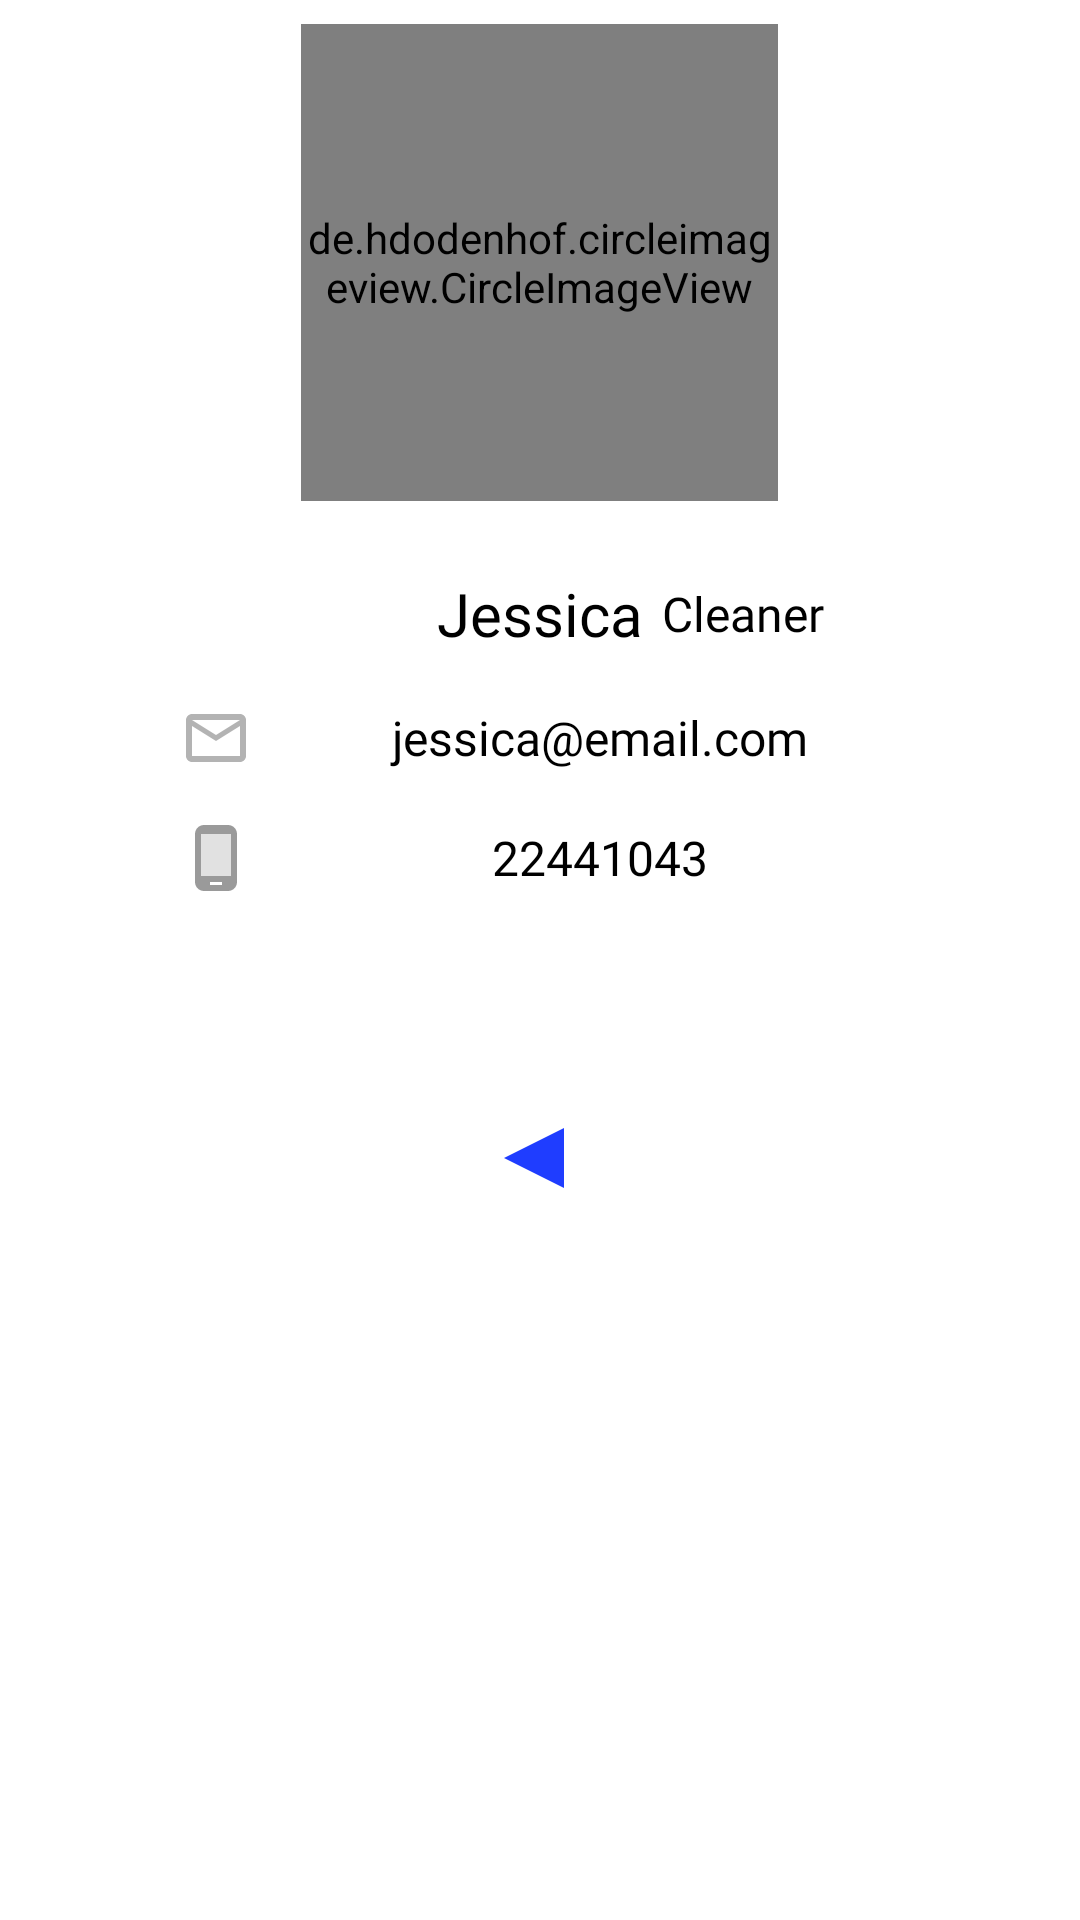

Reconstruct the res/layout file that produces this screen, plus the resources it refers to.
<!-- AndroidManifest.xml: application theme Theme.Digital_Learning_App -->
<!-- res/layout/fragment_profile.xml -->
<?xml version="1.0" encoding="utf-8"?>
<FrameLayout xmlns:android="http://schemas.android.com/apk/res/android"
    xmlns:tools="http://schemas.android.com/tools"
    xmlns:app="http://schemas.android.com/apk/res-auto"
    android:layout_width="match_parent"
    android:layout_height="match_parent"
    tools:context=".ui.App.FragmentProfile">

    <LinearLayout
        android:layout_width="match_parent"
        android:layout_height="match_parent"
        android:background="@color/white"
        android:elevation="0dp"
        android:orientation="vertical"
        android:backgroundTint="?colorOnPrimary"
        >


        <de.hdodenhof.circleimageview.CircleImageView
            android:id="@+id/fragment_personal_profile_picture"
            android:layout_width="159dp"
            android:layout_height="159dp"
            android:layout_marginTop="8dp"
            android:layout_gravity="center"
            android:src="@drawable/circle_profile"
            app:civ_border_color="#40000000"
            app:civ_border_width="1dp"
            />
        <androidx.constraintlayout.widget.ConstraintLayout
            android:layout_width="match_parent"
            android:layout_height="wrap_content"
            android:orientation="horizontal"
            android:layout_marginTop="24dp">

            <TextView
                android:id="@+id/fragment_personal_profile_personName"
                android:layout_width="wrap_content"
                android:layout_height="wrap_content"
                android:fontFamily="@font/playfair_black"
                android:gravity="center"
                android:text="Jessica"
                android:textAlignment="center"
                android:textAllCaps="false"
                android:textAppearance="@style/TextAppearance.AppCompat.Display1"
                android:textColor="?colorSecondary"
                android:textSize="20sp"
                app:layout_constraintBottom_toBottomOf="parent"
                app:layout_constraintEnd_toEndOf="parent"
                app:layout_constraintStart_toStartOf="parent"
                app:layout_constraintTop_toTopOf="parent" />


            <TextView
                android:id="@+id/fragment_personal_profile_age"
                android:layout_width="wrap_content"
                android:layout_height="wrap_content"
                android:fontFamily="@font/playfair_reg"
                android:gravity="center"
                android:text="Cleaner"
                android:textAlignment="center"

                android:textColor="?colorSecondary"
                android:textSize="16sp"
                app:layout_constraintBottom_toBottomOf="parent"
                app:layout_constraintEnd_toEndOf="parent"
                app:layout_constraintHorizontal_bias="0.07"
                app:layout_constraintStart_toEndOf="@+id/fragment_personal_profile_personName"
                app:layout_constraintTop_toTopOf="parent" />
        </androidx.constraintlayout.widget.ConstraintLayout>

        <TextView
            android:id="@+id/fragment_personal_profile_email_tv"
            android:layout_width="wrap_content"
            android:layout_height="wrap_content"
            android:fontFamily="@font/playfair_bold"
            android:gravity="center"
            android:text="jessica@email.com"
            android:textAlignment="center"
            android:textColor="?colorSecondary"
            android:textSize="16sp"
            android:layout_marginTop="16dp"
            android:drawablePadding="16dp"
            android:layout_gravity="center"
            android:width="240dp"
            app:drawableStartCompat="@drawable/vector_email" />

        <TextView
            android:id="@+id/tvPhoneNumbber"
            android:layout_width="wrap_content"
            android:layout_height="wrap_content"
            android:fontFamily="@font/playfair_bold"
            android:gravity="center"
            android:text="22441043"
            android:textAlignment="center"
            android:textColor="?colorSecondary"
            android:textSize="16sp"
            android:layout_marginTop="16dp"
            android:drawablePadding="16dp"
            android:layout_gravity="center"
            android:width="240dp"
            app:drawableStartCompat="@drawable/vector_android_phone" />

        <androidx.appcompat.widget.AppCompatButton
            android:id="@+id/bt_back"
            android:layout_width="wrap_content"
            android:layout_height="wrap_content"
            android:layout_gravity="center_horizontal"
            android:layout_marginTop="64dp"
            android:background="@drawable/arrow_back"


            app:layout_constraintBottom_toBottomOf="parent"
            app:layout_constraintEnd_toEndOf="parent"
            app:layout_constraintStart_toStartOf="parent"
            app:layout_constraintTop_toBottomOf="@+id/fragment_personal_profile_email_tv" />
    </LinearLayout>

</FrameLayout>
<!-- resources referenced by this layout -->
<resources>
  <color name="white">#FFFFFFFF</color>
  <!-- drawable arrow_back (drawable) -->
  <vector
      android:autoMirrored="true"
      android:height="48dp"
      android:tint="?colorPrimary"
      android:viewportHeight="24"
      android:viewportWidth="24"
      android:width="96dp"
      xmlns:android="http://schemas.android.com/apk/res/android">
      <path android:fillColor="@android:color/white" android:pathData="M14,7l-5,5 5,5V7z"/>
  </vector>
  <!-- drawable circle_profile (drawable) -->
  <?xml version="1.0" encoding="utf-8"?>
  <selector xmlns:android="http://schemas.android.com/apk/res/android">
      <item>
          <shape android:shape="oval">
              <solid android:color="@color/white"/>
              <solid android:color="?colorOnPrimary" />
              <stroke android:color="@color/white"/>
              <stroke android:width="0.5dp" />
              <size android:height="80dp"/>
              <size android:width="80dp"/>
  
          </shape>
  
      </item>
  </selector>
  <!-- drawable vector_android_phone (drawable) -->
  <vector xmlns:android="http://schemas.android.com/apk/res/android"
      android:width="24dp"
      android:height="24dp"
      android:viewportWidth="24"
      android:viewportHeight="24"
      android:tint="?colorOnSecondary">
      <path
          android:fillColor="@android:color/white"
          android:pathData="M7,4h10v14H7z"
          android:strokeAlpha="0.3"
          android:fillAlpha="0.3"/>
      <path
          android:fillColor="@android:color/white"
          android:pathData="M16,1L8,1C6.34,1 5,2.34 5,4v16c0,1.66 1.34,3 3,3h8c1.66,0 3,-1.34 3,-3L19,4c0,-1.66 -1.34,-3 -3,-3zM14,21h-4v-1h4v1zM17,18L7,18L7,4h10v14z"/>
  </vector>
  <!-- drawable vector_email (drawable) -->
  <vector android:alpha="0.75" android:height="24dp"
      android:tint="?colorOnSecondary" android:viewportHeight="24"
      android:viewportWidth="24" android:width="24dp" xmlns:android="http://schemas.android.com/apk/res/android">
      <path android:fillColor="@android:color/white" android:pathData="M22,6c0,-1.1 -0.9,-2 -2,-2L4,4c-1.1,0 -2,0.9 -2,2v12c0,1.1 0.9,2 2,2h16c1.1,0 2,-0.9 2,-2L22,6zM20,6l-8,5 -8,-5h16zM20,18L4,18L4,8l8,5 8,-5v10z"/>
  </vector>
  <style name="Theme.Digital_Learning_App" parent="Theme.MaterialComponents.DayNight.NoActionBar">
          
          <item name="colorPrimary">@color/blue</item>
          <item name="colorPrimaryVariant">@color/navy_blue</item>
          <item name="colorOnPrimary">@color/white</item>
          
          <item name="colorSecondary">@color/black</item>
          <item name="colorSecondaryVariant">@color/grey</item>
          <item name="colorOnSecondary">@color/black_40</item>
          
          <item name="android:statusBarColor" tools:targetApi="l">?attr/colorPrimaryVariant</item>
          
  
      </style>
  <color name="blue">#1F3DFF</color>
  <color name="navy_blue">#000066</color>
  <color name="black">#FF000000</color>
  <color name="grey">#80000000</color>
  <color name="black_40">#66030303</color>
</resources>
